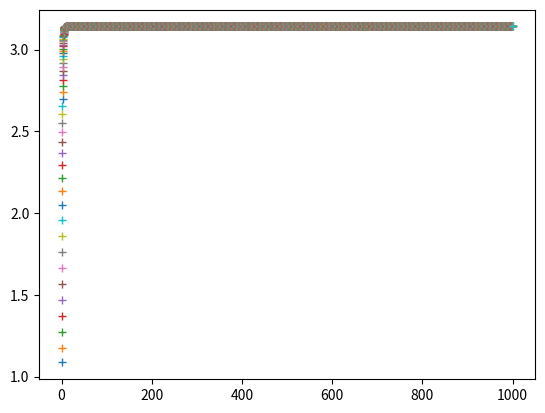

Reproduce this figure in Python.
#!/usr/bin/env python2
# -*- coding: utf-8 -*-
"""
Created on Thu Mar 15 12:43:12 2018

@author: a.hermida
"""

import matplotlib.pyplot as plt
import numpy as np


'''
#============Euler=====================

t=0
x=1
Dt=0.1
N=100
for i in range(N):
    x2=x+Dt*np.sin(x)
    t=t+Dt
    x=x2
    plt.plot(t,x,"-")
'''


#=========== Runge-Kutta   2º orden===============

t=0
x=1
Dt=0.1
N=10000

for i in range(N):
    t=t+Dt
    k1=Dt*np.sin(x)
    k2=Dt*np.sin(x+k1/2)
    k3=Dt*np.sin(x+k2/2)
    k4=Dt*np.sin(x+k3)
    x2=x+k1/6.+k2/3.+k3/3.+k4/6    
    x=x2
    plt.plot(t,x,"+")  
    

    